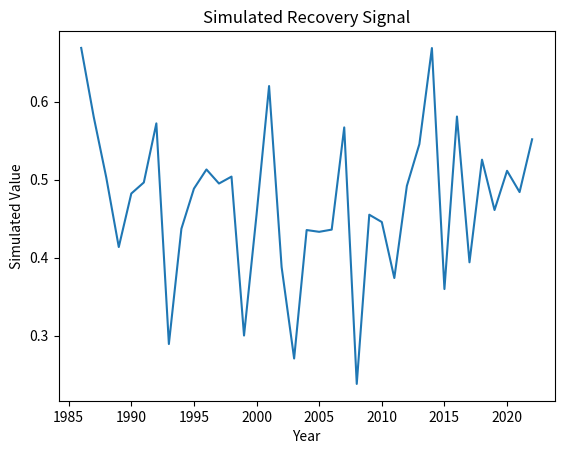

Write Python code to recreate this figure.
"""
Script: remote_sensing_utilities_03.py
Author: Lisa
Description: Placeholder for EO-based forest recovery analysis on topic: remote_sensing_utilities
"""

import numpy as np
import pandas as pd
import matplotlib.pyplot as plt

def run_remote_sensing_utilities():
    years = np.arange(1986, 2023)
    values = np.random.normal(loc=0.5, scale=0.1, size=len(years))
    trend = np.polyfit(years, values, 1)
    print(f"Simulated trend slope: {trend[0]:.4f}")
    plt.plot(years, values)
    plt.title('Simulated Recovery Signal')
    plt.xlabel('Year')
    plt.ylabel('Simulated Value')
    plt.savefig(f'output_plot_%s_%02d.png')


if __name__ == "__main__":
    run_remote_sensing_utilities()
